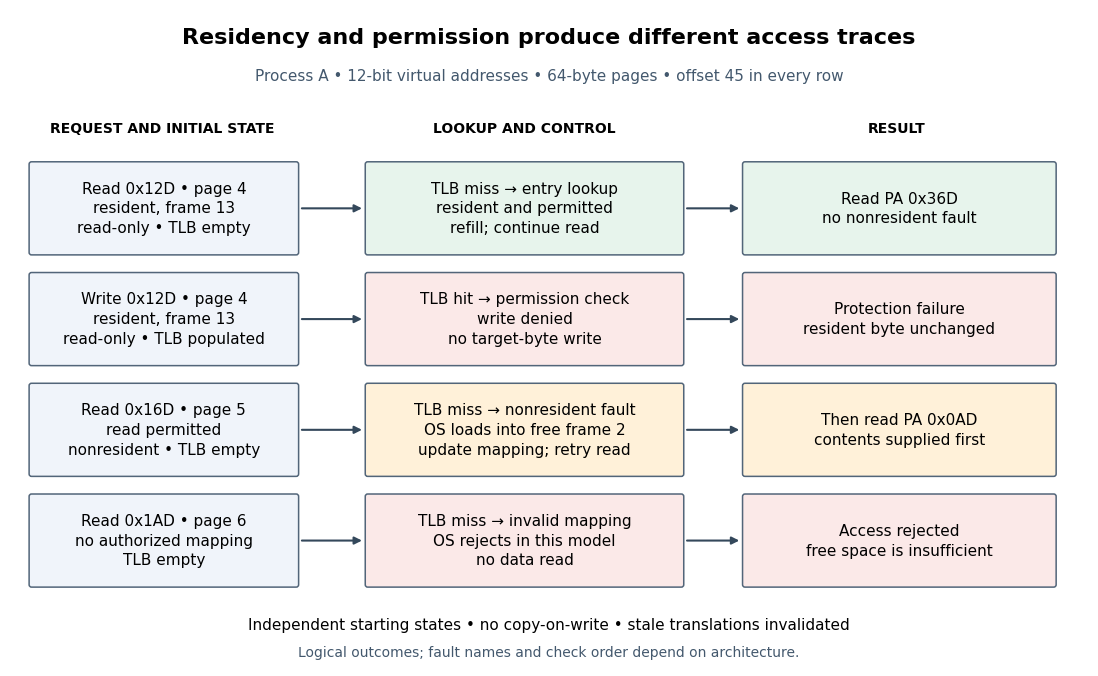

Reproduce this figure in Python. (Note: this script raises an exception after producing the figure.)
"""Four independent toy traces; Python 3.14, matplotlib 3.10.7.

Run from _media; output is this script's basename with a .png extension.
All starting states and outcomes are illustrative, not measured hardware data.
"""
from pathlib import Path
import matplotlib.pyplot as plt
from matplotlib.patches import FancyBboxPatch


def main():
    plt.rcParams.update({'font.family': 'DejaVu Sans', 'font.size': 11})
    fig, ax = plt.subplots(figsize=(11, 6.7), dpi=100, facecolor='white')
    ax.set(xlim=(0, 11), ylim=(0, 6.7)); ax.axis('off')
    ax.text(5.5, 6.35, 'Residency and permission produce different access traces',
            ha='center', fontsize=16, weight='bold')
    ax.text(5.5, 5.98, 'Process A • 12-bit virtual addresses • 64-byte pages • offset 45 in every row',
            ha='center', fontsize=11, color='#43586d')
    for x, label in [(1.55, 'REQUEST AND INITIAL STATE'), (5.25, 'LOOKUP AND CONTROL'), (9.05, 'RESULT')]:
        ax.text(x, 5.45, label, ha='center', fontsize=10, weight='bold')

    rows = [
        ('Read 0x12D • page 4\nresident, frame 13\nread-only • TLB empty',
         'TLB miss → entry lookup\nresident and permitted\nrefill; continue read',
         'Read PA 0x36D\nno nonresident fault', '#e7f4ec'),
        ('Write 0x12D • page 4\nresident, frame 13\nread-only • TLB populated',
         'TLB hit → permission check\nwrite denied\nno target-byte write',
         'Protection failure\nresident byte unchanged', '#fbe9e8'),
        ('Read 0x16D • page 5\nread permitted\nnonresident • TLB empty',
         'TLB miss → nonresident fault\nOS loads into free frame 2\nupdate mapping; retry read',
         'Then read PA 0x0AD\ncontents supplied first', '#fff1d9'),
        ('Read 0x1AD • page 6\nno authorized mapping\nTLB empty',
         'TLB miss → invalid mapping\nOS rejects in this model\nno data read',
         'Access rejected\nfree space is insufficient', '#fbe9e8'),
    ]
    for i, (start, path, result, color) in enumerate(rows):
        y = 4.22 - i * 1.13
        for x, w, text, fill in [(.22, 2.7, start, '#f0f4fa'), (3.65, 3.2, path, color), (7.5, 3.15, result, color)]:
            ax.add_patch(FancyBboxPatch((x, y), w, .9, boxstyle='round,pad=0.025',
                                       facecolor=fill, edgecolor='#526579', linewidth=1.1))
            ax.text(x+w/2, y+.45, text, ha='center', va='center', linespacing=1.4)
        for a, b in [(2.95, 3.62), (6.88, 7.47)]:
            ax.annotate('', xy=(b, y+.45), xytext=(a, y+.45),
                        arrowprops={'arrowstyle': '-|>', 'color': '#34485b', 'lw': 1.5})
    ax.text(5.5, .37, 'Independent starting states • no copy-on-write • stale translations invalidated',
            ha='center', fontsize=11)
    ax.text(5.5, .10, 'Logical outcomes; fault names and check order depend on architecture.',
            ha='center', fontsize=10, color='#43586d')
    fig.subplots_adjust(left=.01, right=.99, bottom=.01, top=.99)
    fig.savefig(Path(__file__).stem + '.png', facecolor='white', transparent=False)
    plt.close(fig)


if __name__ == '__main__':
    main()
